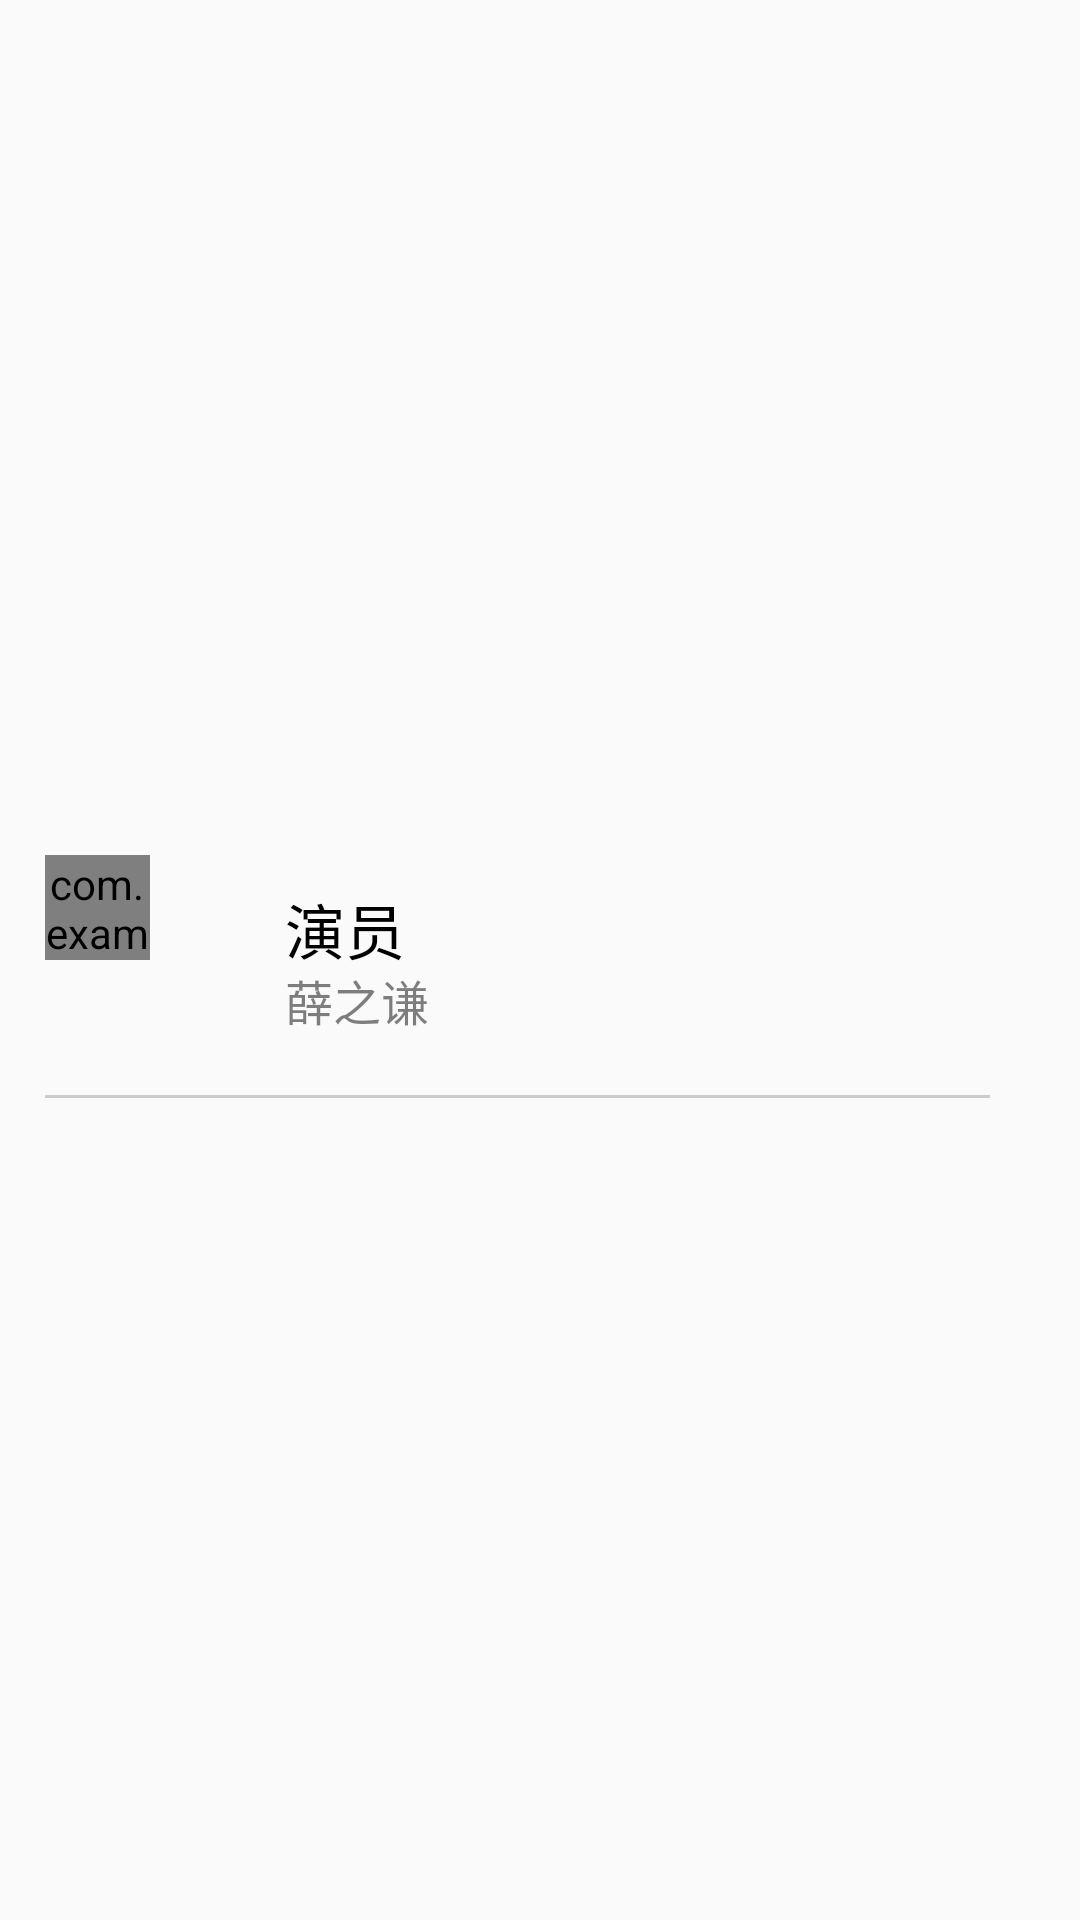

Layout XML and referenced resources for this Android screen:
<!-- AndroidManifest.xml: application theme AppTheme -->
<!-- res/layout/layout_hotmusic_item.xml -->
<?xml version="1.0" encoding="utf-8"?>

<RelativeLayout xmlns:android="http://schemas.android.com/apk/res/android"
    android:layout_width="match_parent"
    android:layout_height="wrap_content"
    android:paddingTop="5dp">

    <FrameLayout
        android:id="@+id/frameLayout"
        android:layout_centerVertical="true"
        android:layout_alignParentLeft="true"
        android:layout_marginLeft="15dp"
        android:layout_width="wrap_content"
        android:layout_height="wrap_content">
        <ImageView
            android:id="@+id/ivSongIcon"
            android:layout_width="70dp"
            android:layout_height="70dp"
            android:src="@mipmap/ic_launcher"/>
        <com.example.sharpcj.dreammusic.common.widget.MyTextViewForRank
            android:id="@+id/textViewRank"
            android:layout_width="35dp"
            android:layout_height="35dp" />
    </FrameLayout>

    <TextView
        android:id="@+id/tvSongName"
        android:layout_width="200dp"
        android:layout_height="wrap_content"
        android:text="演员"
        android:maxLines="1"
        android:ellipsize="end"
        android:textColor="#000"
        android:layout_alignTop="@id/frameLayout"
        android:layout_marginTop="10dp"
        android:layout_toRightOf="@id/frameLayout"
        android:layout_marginLeft="10dp"
        android:textSize="20sp"
        />
    <TextView
        android:id="@+id/tvSinger"
        android:layout_width="200dp"
        android:layout_height="wrap_content"
        android:text="薛之谦"
        android:maxLines="1"
        android:ellipsize="end"
        android:textSize="16sp"
        android:textColor="#80000000"
        android:layout_alignLeft="@id/tvSongName"
        android:layout_alignBottom="@id/frameLayout"
        android:layout_marginBottom="10dp"
        />

    <ImageView
        android:id="@+id/ivMenu"
        android:layout_width="wrap_content"
        android:layout_height="wrap_content"
        android:layout_centerVertical="true"
        android:layout_alignParentRight="true"
        android:layout_marginRight="30dp"
        android:src="@mipmap/bt_recsong_more"/>

    <View
        android:layout_width="wrap_content"
        android:layout_height="1dp"
        android:background="#ccc"
        android:layout_alignLeft="@id/frameLayout"
        android:layout_alignRight="@id/ivMenu"
        android:layout_below="@id/frameLayout"
        android:layout_marginTop="10dp"
        />

</RelativeLayout>
<!-- resources referenced by this layout -->
<resources>
  <style name="AppTheme" parent="Theme.AppCompat.Light.NoActionBar">
          
          <item name="colorPrimary">@color/colorPrimary</item>
          <item name="colorPrimaryDark">@color/colorPrimaryDark</item>
          <item name="colorAccent">@color/colorAccent</item>
      </style>
  <!-- not gathered from this repository: default colours our renderer supplied (Android Studio template values) -->
  <color name="colorPrimary">#FF6200EE</color>
  <color name="colorPrimaryDark">#FF3700B3</color>
  <color name="colorAccent">#FF03DAC5</color>
</resources>
